Run: headless pygame with SDL's dummy video driver; simulated clock (each Clock.tick advances the game by its frame time, no real sleeping); random seed 0; keys injected as events and as key.get_pressed() state; no mouse input.
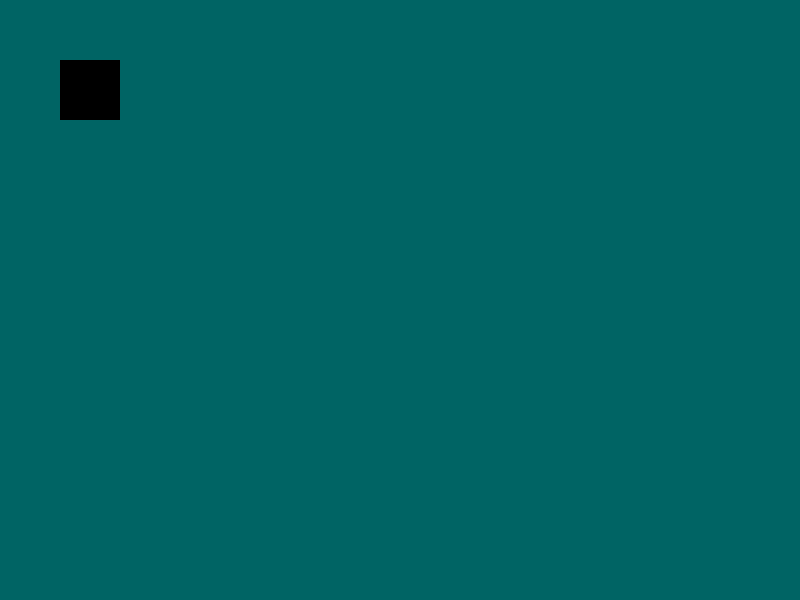
Frame 1 of 4 · flips 1–60 · no input
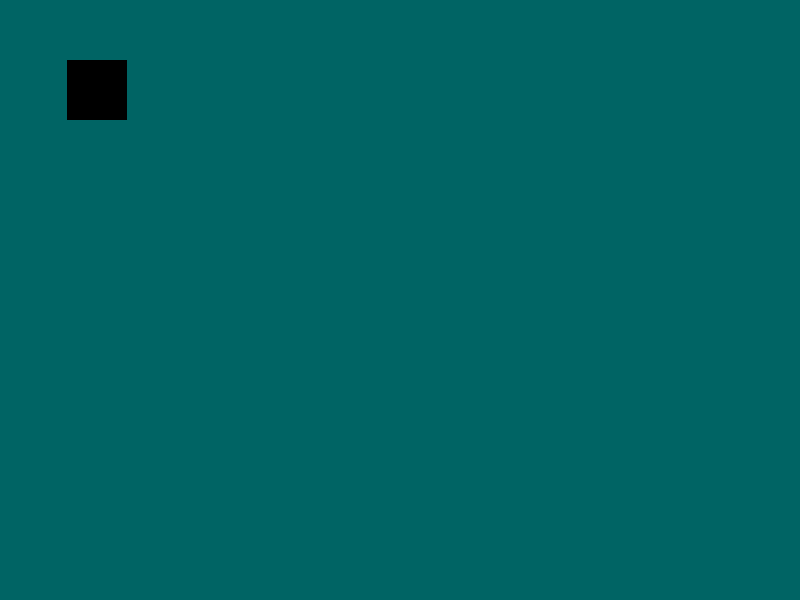
Frame 2 of 4 · flips 61–180 · tapped SPACE, RETURN · held RIGHT (→), D
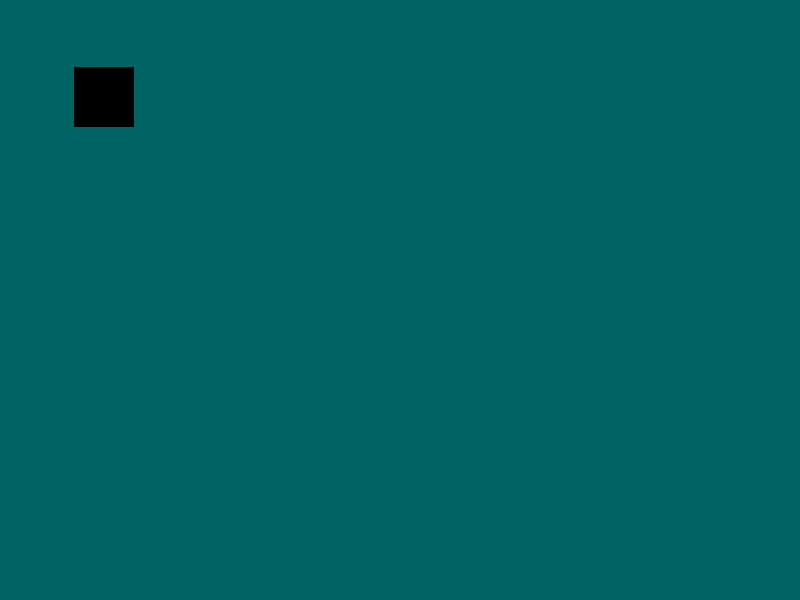
Frame 3 of 4 · flips 181–300 · held DOWN (↓), S
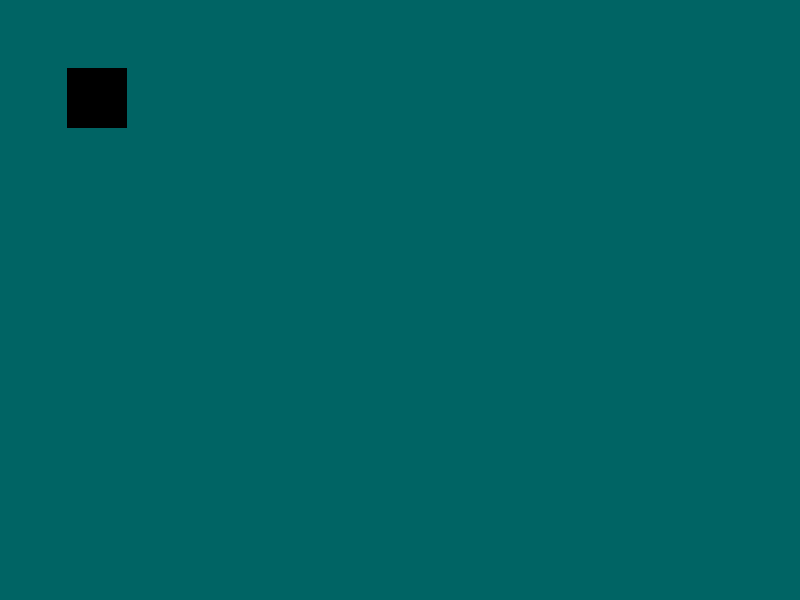
Frame 4 of 4 · flips 301–420 · held LEFT (←), A, UP (↑), W

The pygame program that drew these frames:

import pygame
import os

(numpass,numfail) = pygame.init()
print("Pygame Modules enabled: " + str(numpass))

screen = pygame.display.set_mode((800,600))
pygame.display.set_caption("Not Resizable")
color = (0,100,100)
screen.fill(color)
pygame.display.flip()
running = True
x = 60
y = 60
xv = 0
yv = 0
while running:

    screen.fill(color)

    if x >= 740 and xv > 0:
        xv = 0
        x = 740
    elif x <= 0 and xv < 0:
        xv = 0
        x = 0
    else: x += xv/1000

    if y >= 540 and yv > 0:
        yv = 0
        y = 540
    elif y <= 0 and yv < 0:
        yv = 0
        y = 0
    else: y += yv/1000

    pygame.draw.rect(screen, (0,0,0), pygame.Rect(x, y, 60, 60))
    pygame.display.flip()
    for event in pygame.event.get():
        if event.type == pygame.QUIT:
            running = False
            os.system('cls')

    keys = pygame.key.get_pressed()

    if keys[pygame.K_w]:
        if yv > -1000: yv -= 1
        if yv > 0: yv -= 1
    elif keys[pygame.K_s]:
        if yv < 1000: yv += 1
        if yv < 0: yv += 1
    else: 
        if yv > 0: yv -= 1
        if yv < 0: yv += 1

    if keys[pygame.K_a]:
        if xv > -1000: xv -= 1
        if xv > 0: xv -= 1
    elif keys[pygame.K_d]:
        if xv < 1000: xv += 1
        if xv < 0: xv += 1
    else:
        if xv > 0: xv -= 1
        if xv < 0: xv += 1
    
            

    
